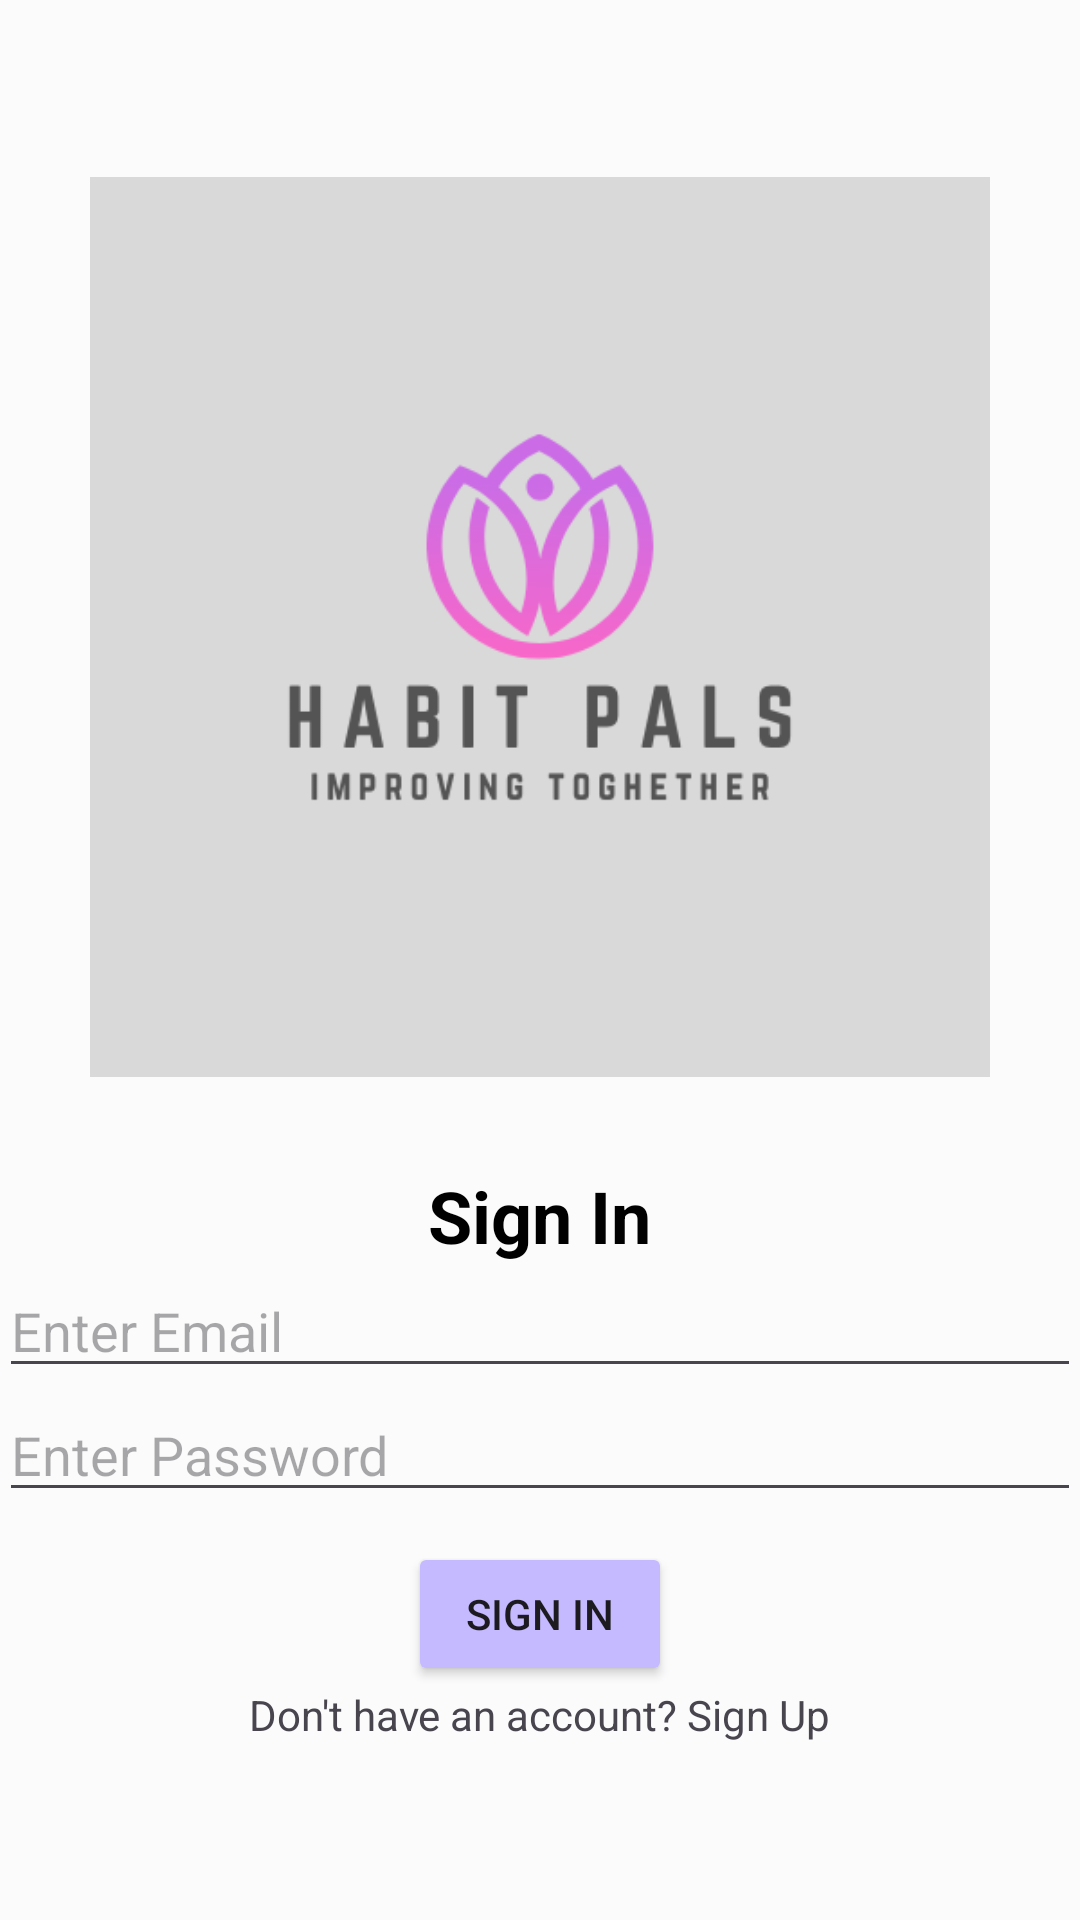

Reconstruct the res/layout file that produces this screen, plus the resources it refers to.
<!-- AndroidManifest.xml: application theme Theme.HabitPals -->
<!-- res/layout/activity_login.xml -->
<?xml version="1.0" encoding="utf-8"?>
<LinearLayout xmlns:android="http://schemas.android.com/apk/res/android"
    xmlns:tools="http://schemas.android.com/tools"
    android:layout_width="match_parent"
    android:layout_height="match_parent"
    android:orientation="vertical"
    android:gravity="center"
    android:padding="@dimen/defaultMargin"
    android:background="@color/background"
    >

    <ImageView
        android:id="@+id/app_logo"
        android:layout_width="300dp"
        android:layout_height="300dp"
        android:layout_marginBottom="30dp"
        android:layout_gravity="center"
        android:contentDescription="App Logo"
        android:src="@drawable/logo" />



    <com.google.android.material.textview.MaterialTextView
        android:id="@+id/txt_signin"
        android:layout_width="wrap_content"
        android:layout_height="wrap_content"
        android:text="Sign In"
        android:textSize="24sp"
        android:textStyle="bold"
        android:layout_marginBottom="@dimen/defaultMargin"
        tools:ignore="HardcodedText"
        android:textColor="@color/black"
        />

    <EditText
        android:id="@+id/email_edit_text"
        android:layout_width="match_parent"
        android:layout_height="wrap_content"
        android:autofillHints=""
        android:ems="10"
        android:hint="Enter Email"
        android:inputType="textEmailAddress"
        tools:ignore="HardcodedText" />

    <EditText
        android:id="@+id/password_edit_text"
        android:layout_width="match_parent"
        android:layout_height="wrap_content"
        android:autofillHints=""
        android:ems="10"
        android:hint="Enter Password"
        android:inputType="textPassword"
        tools:ignore="HardcodedText" />

    <Button
        android:id="@+id/btn_signin"
        android:layout_width="wrap_content"
        android:layout_height="wrap_content"
        android:text="Sign In"
        android:layout_marginTop="10dp"
        android:backgroundTint="@color/purple"
        tools:ignore="HardcodedText" />

    <com.google.android.material.textview.MaterialTextView
        android:id="@+id/txt_signup"
        android:layout_width="wrap_content"
        android:layout_height="wrap_content"
        android:text="Don't have an account? Sign Up"
        android:layout_marginTop="@dimen/defaultMargin"
        tools:ignore="HardcodedText"
        />


</LinearLayout>
<!-- resources referenced by this layout -->
<resources>
  <color name="background">#FBFBFB</color>
  <color name="black">#FF000000</color>
  <color name="purple">#C5BAFF</color>
  <!-- drawable logo: png bitmap (drawable, 17927 bytes) -->
  <style name="Theme.HabitPals" parent="Base.Theme.HabitPals" />
  <style name="Base.Theme.HabitPals" parent="Theme.Material3.DayNight.NoActionBar">
          
          
      </style>
</resources>
